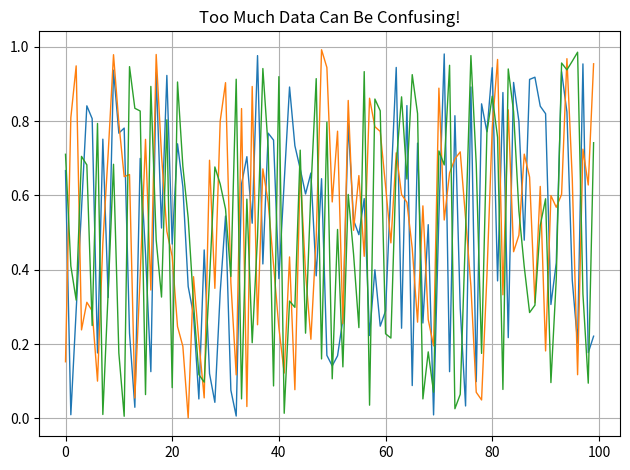

Here is the Python script that generated this plot:
import matplotlib.pyplot as plt
# 001
#plt.plot([1, 2, 3], [4, 5, 6])
#plt.show()

# 002
# import numpy as np

# plt.plot(np.random.rand(100), linewidth=1)

# plt.title("Too Much Data Can Be Confusing!")
# plt.grid(True)
# plt.tight_layout()
# plt.show()

# 003
import numpy as np

for i in range(3):
    
    plt.plot(np.random.rand(100), linewidth=1)
    
plt.title("Too Much Data Can Be Confusing!")
plt.grid(True)
plt.tight_layout()
plt.show()
